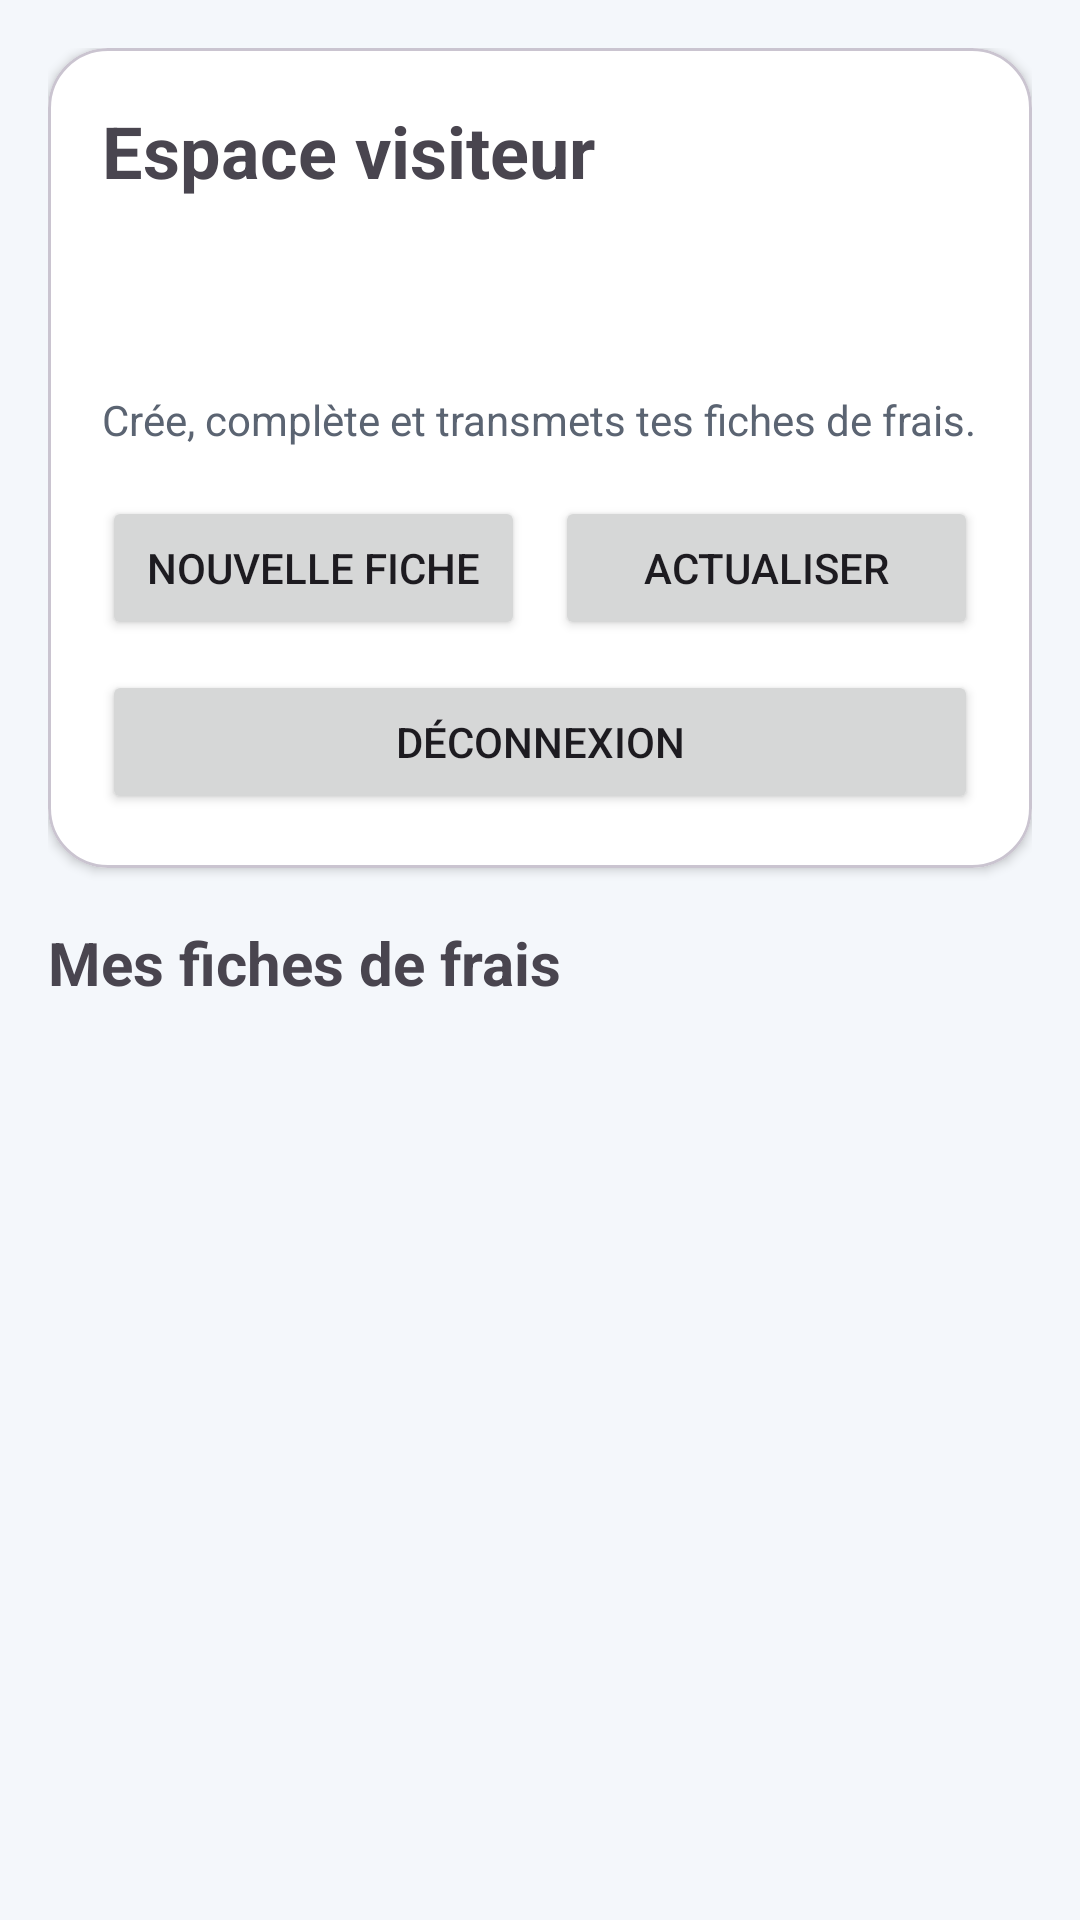

Here is an Android app screen rendered from its layout file. Give the layout XML and the strings, colors and styles it references.
<!-- AndroidManifest.xml: application theme Theme.GSBFraisMobile -->
<!-- res/layout/activity_main.xml -->
<?xml version="1.0" encoding="utf-8"?>
<LinearLayout xmlns:android="http://schemas.android.com/apk/res/android"
    xmlns:app="http://schemas.android.com/apk/res-auto"
    android:layout_width="match_parent"
    android:layout_height="match_parent"
    android:background="@color/bg_app"
    android:orientation="vertical"
    android:padding="16dp">

    <com.google.android.material.card.MaterialCardView
        android:layout_width="match_parent"
        android:layout_height="wrap_content"
        app:cardBackgroundColor="@color/card_bg"
        app:cardCornerRadius="20dp"
        app:cardElevation="2dp">

        <LinearLayout
            android:layout_width="match_parent"
            android:layout_height="wrap_content"
            android:orientation="vertical"
            android:padding="18dp">

            <TextView
                android:id="@+id/textTitreMain"
                android:layout_width="wrap_content"
                android:layout_height="wrap_content"
                android:text="@string/dashboard_visiteur"
                android:textSize="24sp"
                android:textStyle="bold" />

            <TextView
                android:id="@+id/textUserMain"
                android:layout_width="wrap_content"
                android:layout_height="wrap_content"
                android:layout_marginTop="6dp"
                android:textColor="@color/muted_text" />

            <TextView
                android:id="@+id/textResumeMain"
                android:layout_width="wrap_content"
                android:layout_height="wrap_content"
                android:layout_marginTop="10dp"
                android:textColor="@color/primary_blue_dark"
                android:textStyle="bold" />

            <TextView
                android:layout_width="match_parent"
                android:layout_height="wrap_content"
                android:layout_marginTop="10dp"
                android:text="@string/aide_visiteur"
                android:textColor="@color/muted_text" />

            <LinearLayout
                android:layout_width="match_parent"
                android:layout_height="wrap_content"
                android:layout_marginTop="16dp"
                android:orientation="horizontal">

                <Button
                    android:id="@+id/btnAjouter"
                    android:layout_width="0dp"
                    android:layout_height="wrap_content"
                    android:layout_weight="1"
                    android:text="@string/ajouter_fiche" />

                <Button
                    android:id="@+id/btnActualiser"
                    android:layout_width="0dp"
                    android:layout_height="wrap_content"
                    android:layout_marginStart="10dp"
                    android:layout_weight="1"
                    android:text="@string/actualiser" />
            </LinearLayout>

            <Button
                android:id="@+id/btnDeconnexion"
                android:layout_width="match_parent"
                android:layout_height="wrap_content"
                android:layout_marginTop="10dp"
                android:text="@string/deconnexion" />
        </LinearLayout>
    </com.google.android.material.card.MaterialCardView>

    <TextView
        android:id="@+id/textInfos"
        android:layout_width="match_parent"
        android:layout_height="wrap_content"
        android:layout_marginTop="18dp"
        android:layout_marginBottom="10dp"
        android:text="@string/mes_fiches"
        android:textSize="20sp"
        android:textStyle="bold" />

    <ProgressBar
        android:id="@+id/progressMain"
        android:layout_width="wrap_content"
        android:layout_height="wrap_content"
        android:layout_gravity="center_horizontal"
        android:visibility="gone" />

    <androidx.recyclerview.widget.RecyclerView
        android:id="@+id/recyclerFiches"
        android:layout_width="match_parent"
        android:layout_height="0dp"
        android:layout_weight="1" />
</LinearLayout>
<!-- resources referenced by this layout -->
<resources>
  <color name="bg_app">#F4F7FB</color>
  <color name="card_bg">#FFFFFFFF</color>
  <color name="muted_text">#5B6472</color>
  <color name="primary_blue_dark">#1E40AF</color>
  <string name="actualiser">Actualiser</string>
  <string name="aide_visiteur">Crée, complète et transmets tes fiches de frais.</string>
  <string name="ajouter_fiche">Nouvelle fiche</string>
  <string name="dashboard_visiteur">Espace visiteur</string>
  <string name="deconnexion">Déconnexion</string>
  <string name="mes_fiches">Mes fiches de frais</string>
  <style name="Theme.GSBFraisMobile" parent="Base.Theme.GSBFraisMobile" />
  <style name="Base.Theme.GSBFraisMobile" parent="Theme.Material3.Light.NoActionBar">
          <item name="colorPrimary">@color/primary_blue</item>
          <item name="colorSecondary">@color/primary_blue_dark</item>
          <item name="android:statusBarColor">@color/primary_blue_dark</item>
          <item name="android:windowBackground">@color/bg_app</item>
      </style>
  <color name="primary_blue">#1D4ED8</color>
</resources>
